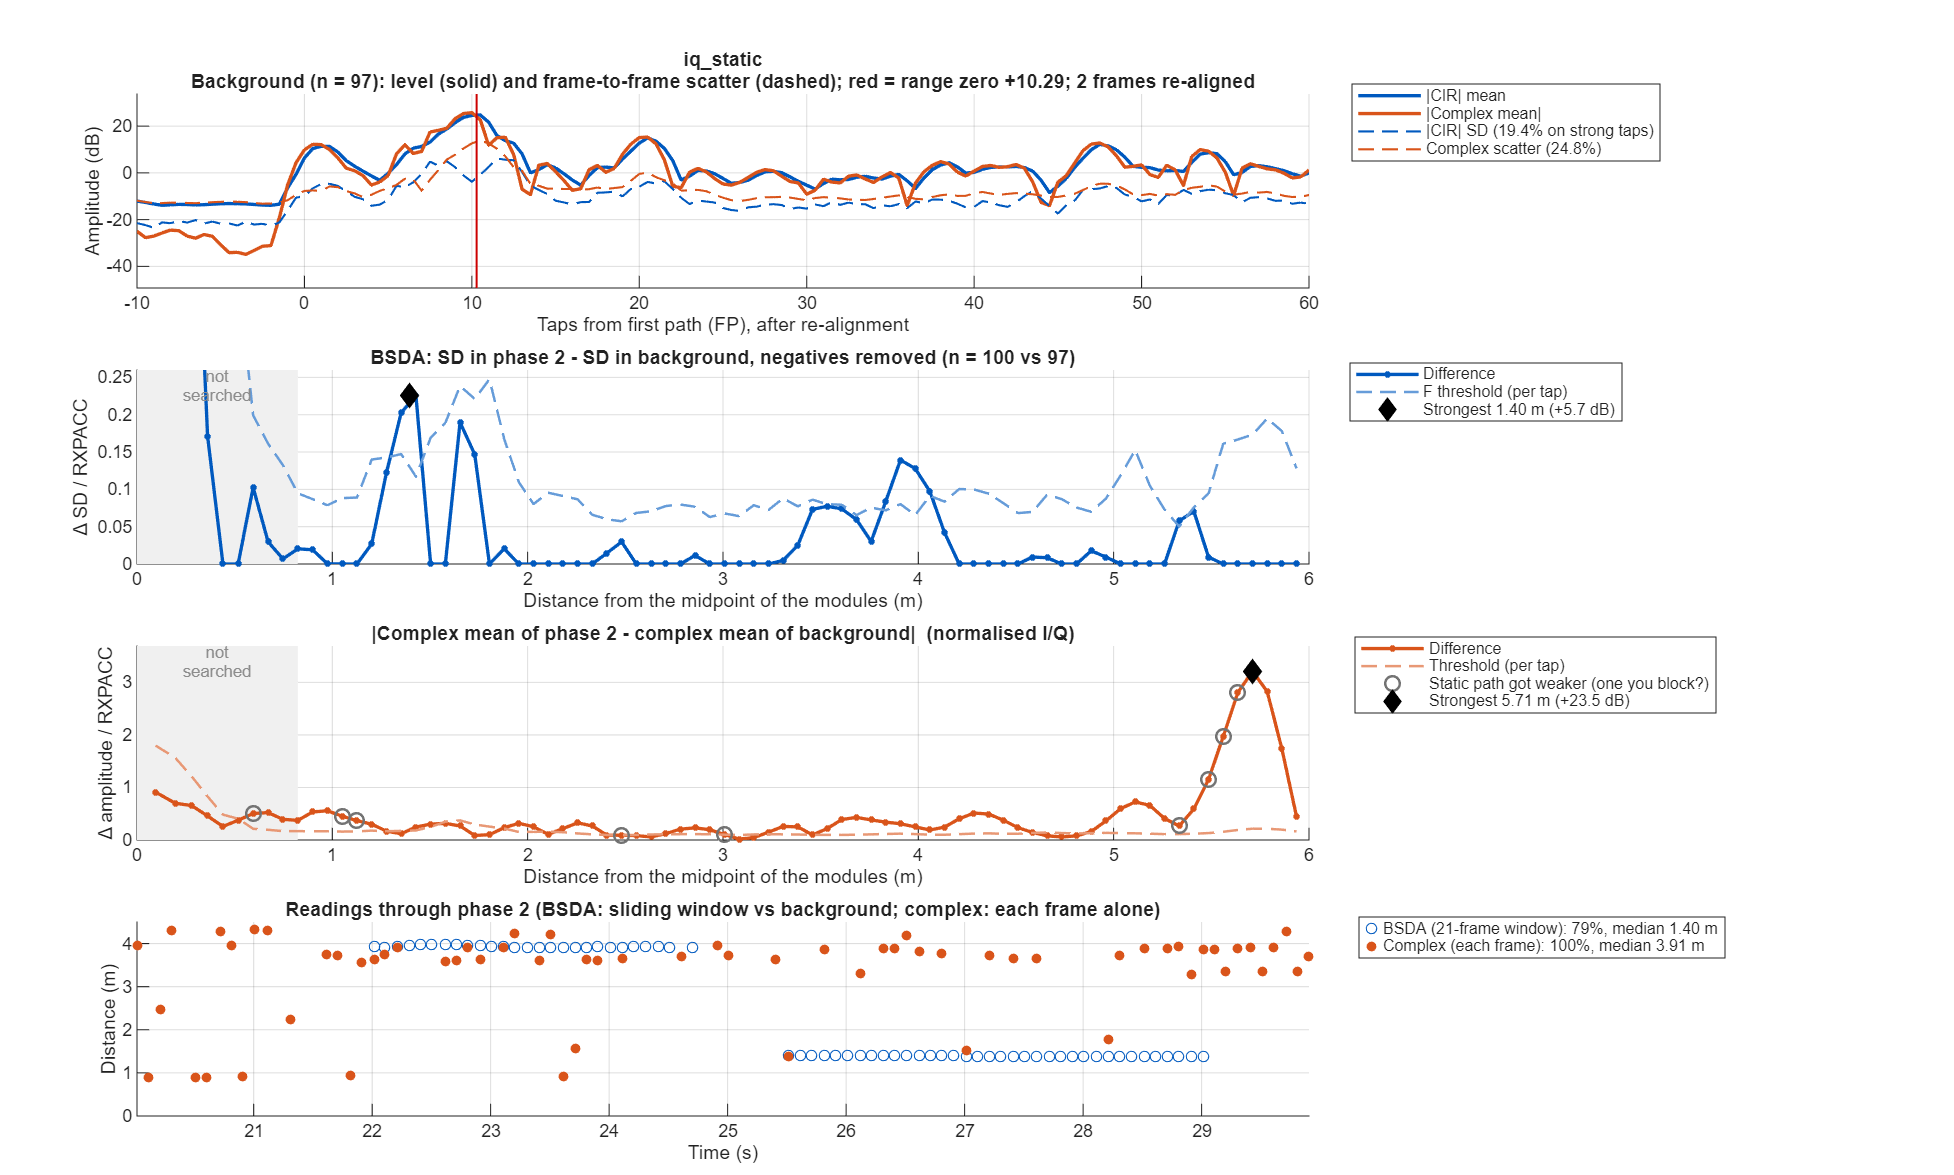

The data file committed next to this chart (first rows):
taps_from_fp, offset_m, bg_mean, bg_sd, p2_sd, sd_diff, bsda_threshold, iq_bg_abs, iq_bg_scatter, iq_p2_abs, iq_diff, iq_threshold
-50, NaN, 0.2122, 0.08279, 0.09171, 0.008923, 0.03141, 0.01599, 0.2391, 0.05283, 0.05974, 0.08803
-49.5, NaN, 0.2055, 0.09705, 0.1086, 0.01157, 0.03636, 0.03671, 0.2224, 0.02943, 0.06293, 0.08188
-49, NaN, 0.2098, 0.09184, 0.1028, 0.01095, 0.03441, 0.05323, 0.2285, 0.01043, 0.06359, 0.08411
-48.5, NaN, 0.2137, 0.1054, 0.1108, 0.005361, 0.0395, 0.05806, 0.2358, 0.0008295, 0.05889, 0.08681
-48, NaN, 0.217, 0.09483, 0.09358, -0.001252, 0.03553, 0.05528, 0.2375, 0.01611, 0.04816, 0.08744
-47.5, NaN, 0.218, 0.09974, 0.0882, -0.01154, 0.03737, 0.04628, 0.235, 0.03454, 0.03816, 0.08651
-47, NaN, 0.2195, 0.08295, 0.07795, -0.005003, 0.03108, 0.03378, 0.2399, 0.04455, 0.04078, 0.08831
-46.5, NaN, 0.2207, 0.08605, 0.09053, 0.004475, 0.03224, 0.03107, 0.247, 0.04884, 0.04855, 0.09094
-46, NaN, 0.2219, 0.08195, 0.07862, -0.003339, 0.03071, 0.02837, 0.2494, 0.05299, 0.03878, 0.09182
-45.5, NaN, 0.2237, 0.09688, 0.08606, -0.01082, 0.0363, 0.03748, 0.2522, 0.05852, 0.02146, 0.09286
-45, NaN, 0.234, 0.08467, 0.0833, -0.001366, 0.03158, 0.05302, 0.2628, 0.05777, 0.01297, 0.09651
-44.5, NaN, 0.2463, 0.09859, 0.08804, -0.01055, 0.03677, 0.05393, 0.2863, 0.0591, 0.0112, 0.1049
-44, NaN, 0.2593, 0.09349, 0.08222, -0.01127, 0.03487, 0.04522, 0.313, 0.06402, 0.03619, 0.1147
-43.5, NaN, 0.272, 0.11, 0.09844, -0.01151, 0.04101, 0.03085, 0.3111, 0.07213, 0.04494, 0.114
-43, NaN, 0.2657, 0.0854, 0.08218, -0.003225, 0.03185, 0.02878, 0.289, 0.06304, 0.04194, 0.1059
-42.5, NaN, 0.2529, 0.1007, 0.08744, -0.01327, 0.03756, 0.03953, 0.2637, 0.03724, 0.04223, 0.09659
-42, NaN, 0.2341, 0.08133, 0.07228, -0.009047, 0.03033, 0.03989, 0.2439, 0.01709, 0.04181, 0.08934
-41.5, NaN, 0.2178, 0.08453, 0.08901, 0.004486, 0.03153, 0.01421, 0.2301, 0.02227, 0.03575, 0.08429
-41, NaN, 0.2071, 0.06829, 0.08043, 0.01214, 0.02547, 0.02282, 0.2198, 0.03926, 0.01946, 0.08051
-40.5, NaN, 0.1991, 0.07664, 0.09152, 0.01487, 0.02859, 0.03229, 0.2168, 0.03265, 0.00498, 0.07941
-40, NaN, 0.2001, 0.07185, 0.07751, 0.005663, 0.0268, 0.02223, 0.2181, 0.03028, 0.019, 0.07989
-39.5, NaN, 0.2008, 0.08472, 0.08596, 0.001233, 0.0316, 0.001063, 0.215, 0.02306, 0.02359, 0.07876
-39, NaN, 0.1969, 0.0795, 0.07562, -0.003874, 0.02965, 0.01898, 0.2145, 0.02084, 0.03981, 0.07859
-38.5, NaN, 0.1933, 0.09199, 0.08655, -0.005439, 0.03431, 0.01509, 0.2172, 0.03932, 0.05363, 0.07957
-38, NaN, 0.1945, 0.08611, 0.08646, 0.000347, 0.03212, 0.02469, 0.2198, 0.0532, 0.04781, 0.08051
-37.5, NaN, 0.1964, 0.09414, 0.1034, 0.009273, 0.03511, 0.04089, 0.2223, 0.05498, 0.02902, 0.08142
-37, NaN, 0.2025, 0.08822, 0.09385, 0.00563, 0.03291, 0.04208, 0.2255, 0.0527, 0.01902, 0.0826
-36.5, NaN, 0.2061, 0.09552, 0.09714, 0.001621, 0.03563, 0.04029, 0.2289, 0.05253, 0.02018, 0.08384
-36, NaN, 0.2074, 0.08344, 0.08505, 0.001613, 0.03112, 0.04756, 0.2291, 0.05646, 0.01971, 0.08393
-35.5, NaN, 0.2103, 0.09167, 0.09205, 0.0003821, 0.03419, 0.05964, 0.2234, 0.06074, 0.02316, 0.08184
-35, NaN, 0.2104, 0.08343, 0.08206, -0.001372, 0.03112, 0.06404, 0.2235, 0.05946, 0.02805, 0.08187
-34.5, NaN, 0.2096, 0.09138, 0.09073, -0.000658, 0.03409, 0.05601, 0.2257, 0.05, 0.0233, 0.0827
-34, NaN, 0.2071, 0.07919, 0.07775, -0.001444, 0.02954, 0.04468, 0.2262, 0.03675, 0.0174, 0.08285
-33.5, NaN, 0.2044, 0.07586, 0.07693, 0.001062, 0.0283, 0.04566, 0.22, 0.03118, 0.02309, 0.08059
-33, NaN, 0.1968, 0.06502, 0.07169, 0.006673, 0.02425, 0.05387, 0.2074, 0.03823, 0.02729, 0.07599
-32.5, NaN, 0.1897, 0.07847, 0.08621, 0.00774, 0.02927, 0.04412, 0.2107, 0.04275, 0.01611, 0.07718
-32, NaN, 0.1995, 0.0756, 0.08089, 0.00529, 0.0282, 0.02628, 0.2308, 0.04221, 0.01949, 0.08456
-31.5, NaN, 0.2151, 0.08953, 0.09092, 0.001393, 0.03339, 0.05286, 0.2468, 0.05596, 0.03955, 0.09039
-31, NaN, 0.224, 0.08393, 0.0795, -0.004434, 0.03131, 0.05286, 0.2532, 0.06329, 0.04943, 0.09274
-30.5, NaN, 0.2258, 0.09829, 0.08556, -0.01273, 0.03666, 0.01372, 0.2493, 0.05396, 0.04991, 0.09134
-30, NaN, 0.2202, 0.08143, 0.0716, -0.009829, 0.03037, 0.02129, 0.2403, 0.03771, 0.0491, 0.08803
-29.5, NaN, 0.2186, 0.09918, 0.08227, -0.01691, 0.03699, 0.02137, 0.24, 0.01927, 0.03998, 0.08793
-29, NaN, 0.2255, 0.08619, 0.07255, -0.01364, 0.03215, 0.02423, 0.2509, 0.0138, 0.03117, 0.09192
-28.5, NaN, 0.2323, 0.09522, 0.08442, -0.0108, 0.03552, 0.02968, 0.2559, 0.008203, 0.03454, 0.09375
-28, NaN, 0.23, 0.08579, 0.08076, -0.005034, 0.032, 0.04495, 0.252, 0.03147, 0.03374, 0.09231
-27.5, NaN, 0.2236, 0.09979, 0.09598, -0.00381, 0.03722, 0.0501, 0.2454, 0.03647, 0.02991, 0.08991
-27, NaN, 0.2218, 0.08993, 0.08595, -0.003979, 0.03354, 0.03823, 0.2413, 0.03384, 0.02531, 0.08841
-26.5, NaN, 0.2207, 0.0951, 0.09259, -0.002509, 0.03547, 0.03664, 0.2455, 0.0437, 0.01978, 0.08994
-26, NaN, 0.2242, 0.08286, 0.08789, 0.005028, 0.03091, 0.0548, 0.2443, 0.0628, 0.01357, 0.08948
-25.5, NaN, 0.2272, 0.09193, 0.1033, 0.01138, 0.03429, 0.07748, 0.2286, 0.07801, 0.006603, 0.08374
-25, NaN, 0.2251, 0.07852, 0.1089, 0.03042, 0.02929, 0.09994, 0.2274, 0.09374, 0.012, 0.08329
-24.5, NaN, 0.2277, 0.08884, 0.1336, 0.0448, 0.03314, 0.1469, 0.244, 0.1469, 0.01736, 0.08937
-24, NaN, 0.2535, 0.09297, 0.1177, 0.02477, 0.03468, 0.1586, 0.2718, 0.1642, 0.01386, 0.09956
-23.5, NaN, 0.2869, 0.1223, 0.1079, -0.01443, 0.04562, 0.1042, 0.2795, 0.1087, 0.006786, 0.1024
-23, NaN, 0.319, 0.09702, 0.08904, -0.007978, 0.03619, 0.2536, 0.234, 0.265, 0.01459, 0.08573
-22.5, NaN, 0.349, 0.119, 0.1218, 0.002762, 0.04439, 0.3727, 0.1943, 0.3992, 0.0335, 0.07118
-22, NaN, 0.3687, 0.1111, 0.1103, -0.0008297, 0.04144, 0.3679, 0.2127, 0.4043, 0.06254, 0.07791
-21.5, NaN, 0.3755, 0.1256, 0.1133, -0.01234, 0.04686, 0.2442, 0.3237, 0.2704, 0.0834, 0.1186
-21, NaN, 0.4071, 0.104, 0.1139, 0.00991, 0.03879, 0.09987, 0.4499, 0.07518, 0.08321, 0.1648
-20.5, NaN, 0.4488, 0.1655, 0.1756, 0.01015, 0.06171, 0.1387, 0.4247, 0.07048, 0.06824, 0.1556
... 241 more rows
